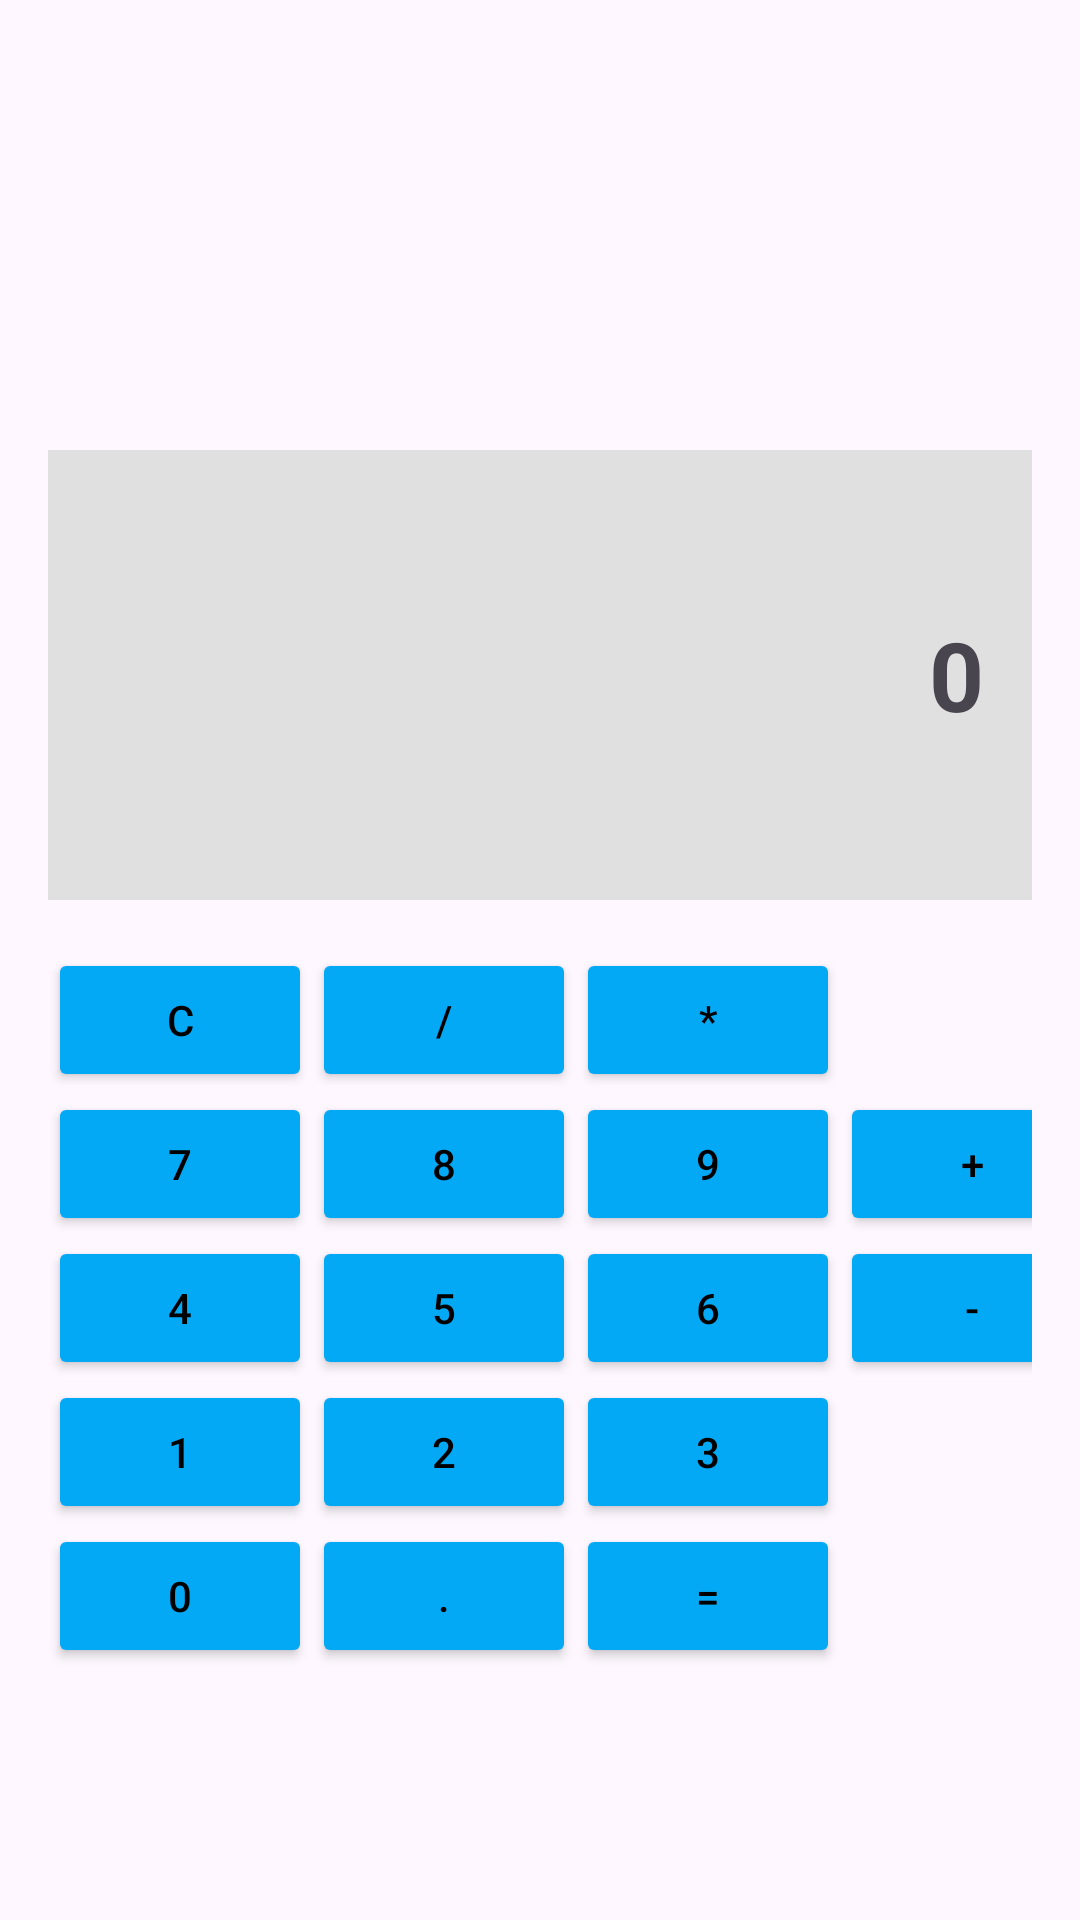

Here is an Android app screen rendered from its layout file. Give the layout XML and the strings, colors and styles it references.
<!-- AndroidManifest.xml: application theme Theme.Material3.DayNight -->
<!-- res/layout/activity_ejercicio5.xml -->
<?xml version="1.0" encoding="utf-8"?>
<ScrollView xmlns:android="http://schemas.android.com/apk/res/android"
    xmlns:app="http://schemas.android.com/apk/res-auto"
    android:layout_width="match_parent"
    android:layout_height="match_parent"
    android:fillViewport="true">

    <LinearLayout
        android:layout_width="match_parent"
        android:layout_height="wrap_content"
        android:orientation="vertical"
        android:paddingLeft="16dp"
        android:paddingRight="16dp"
        android:paddingBottom="24dp"
        android:paddingTop="150dp">

        <TextView
            android:id="@+id/tvDisplay"
            android:layout_width="match_parent"
            android:layout_height="150dp"
            android:background="#E0E0E0"
            android:gravity="end|center_vertical"
            android:padding="16dp"
            android:text="0"
            android:textSize="32sp"
            android:textStyle="bold" />

        <TableLayout
            android:layout_width="match_parent"
            android:layout_height="wrap_content"
            android:layout_marginTop="16dp"
            android:stretchColumns="*">

            <TableRow>
                <Button android:id="@+id/btnReset" android:text="C" app:backgroundTint="#03A9F4" android:textColor="@color/black" />
                <Button android:id="@+id/btnDiv" android:text="/" app:backgroundTint="#03A9F4" android:textColor="@color/black" />
                <Button android:id="@+id/btnMult" android:text="*" app:backgroundTint="#03A9F4" android:textColor="@color/black" />
            </TableRow>

            <TableRow>
                <Button android:id="@+id/btn7" android:text="7" app:backgroundTint="#03A9F4" android:textColor="@color/black" />
                <Button android:id="@+id/btn8" android:text="8" app:backgroundTint="#03A9F4" android:textColor="@color/black" />
                <Button android:id="@+id/btn9" android:text="9" app:backgroundTint="#03A9F4" android:textColor="@color/black" />
                <Button android:id="@+id/btnSuma" android:text="+" app:backgroundTint="#03A9F4" android:textColor="@color/black" />
            </TableRow>

            <TableRow>
                <Button android:id="@+id/btn4" android:text="4" app:backgroundTint="#03A9F4" android:textColor="@color/black" />
                <Button android:id="@+id/btn5" android:text="5" app:backgroundTint="#03A9F4" android:textColor="@color/black" />
                <Button android:id="@+id/btn6" android:text="6" app:backgroundTint="#03A9F4" android:textColor="@color/black" />
                <Button android:id="@+id/btnResta" android:text="-" app:backgroundTint="#03A9F4" android:textColor="@color/black" />
            </TableRow>

            <TableRow>
                <Button android:id="@+id/btn1" android:text="1" app:backgroundTint="#03A9F4" android:textColor="@color/black" />
                <Button android:id="@+id/btn2" android:text="2" app:backgroundTint="#03A9F4" android:textColor="@color/black" />
                <Button android:id="@+id/btn3" android:text="3" app:backgroundTint="#03A9F4" android:textColor="@color/black" />
            </TableRow>

            <TableRow>
                <Button android:id="@+id/btn0" android:text="0" app:backgroundTint="#03A9F4" android:textColor="@color/black" />
                <Button android:id="@+id/btnPunto" android:text="." app:backgroundTint="#03A9F4" android:textColor="@color/black" />
                <Button android:id="@+id/btnIgual" android:text="=" app:backgroundTint="#03A9F4" android:textColor="@color/black" />
            </TableRow>

        </TableLayout>

    </LinearLayout>
</ScrollView>
<!-- resources referenced by this layout -->
<resources>

  <!-- not gathered from this repository: default colours our renderer supplied (Android Studio template values) -->
  <color name="black">#FF000000</color>
</resources>
